Run: headless pygame with SDL's dummy video driver; simulated clock (each Clock.tick advances the game by its frame time, no real sleeping); random seed 0; keys injected as events and as key.get_pressed() state; no mouse input.
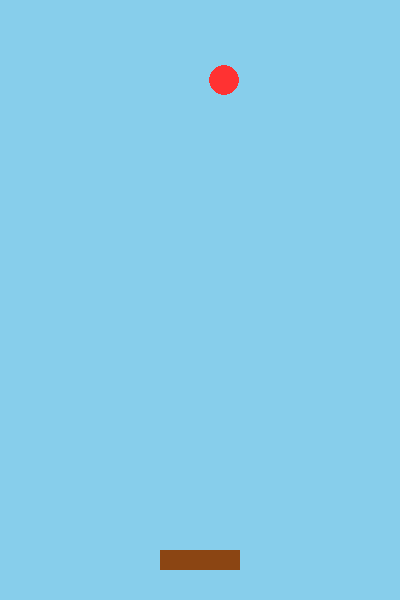
Frame 1 of 4 · flips 1–60 · no input
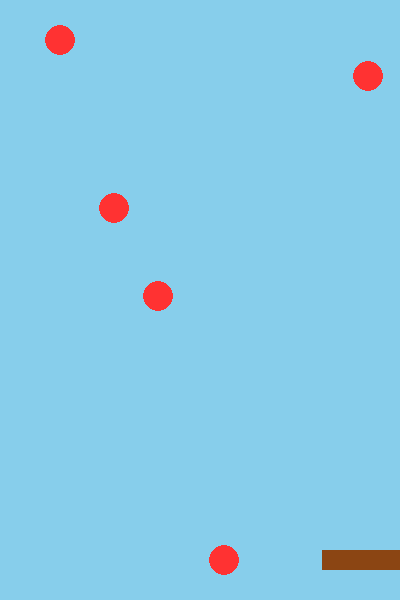
Frame 2 of 4 · flips 61–180 · tapped SPACE, RETURN · held RIGHT (→), D
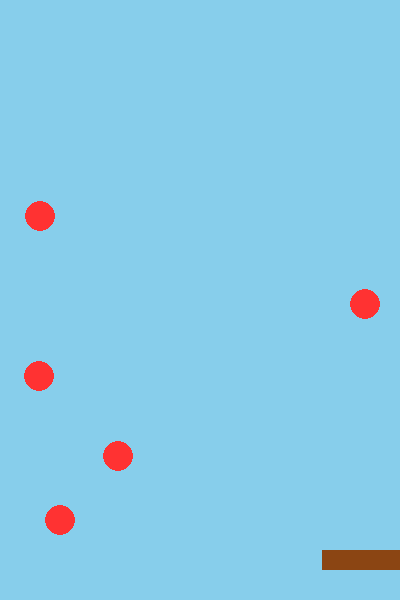
Frame 3 of 4 · flips 181–300 · held DOWN (↓), S
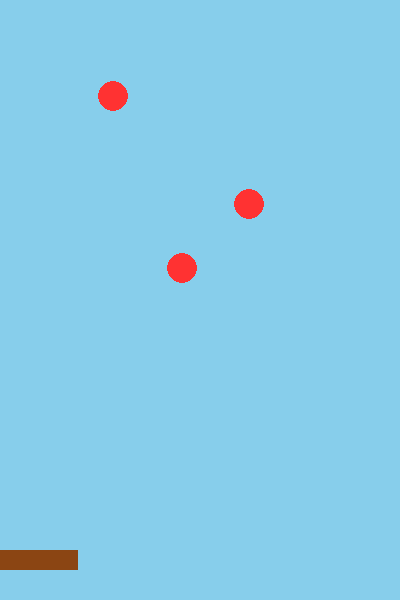
Frame 4 of 4 · flips 301–420 · held LEFT (←), A, UP (↑), W

The pygame program that drew these frames:

import pygame, random

pygame.init()
窗口 = pygame.display.set_mode((400, 600))
pygame.display.set_caption("Catch Fruit - Lesson 3")
时钟 = pygame.time.Clock()

篮子x = 160                                           # 篮子左上角横坐标
篮子y = 550                                           # 篮子固定纵坐标
水果列表 = []                                          # 新增变量：升级为列表容器存储多个活动水果坐标[[x, y], ...]
运行中 = True

while 运行中:
    for 事件 in pygame.event.get():
        if 事件.type == pygame.QUIT:
            运行中 = False

    按键 = pygame.key.get_pressed()                   # 监听键盘方向键连续按下状态
    if 按键[pygame.K_LEFT] and 篮子x > 0:             # 篮子左移且不越出左边界
        篮子x -= 6
    if 按键[pygame.K_RIGHT] and 篮子x < 320:          # 篮子右移且不越出右边界(400 - 宽度80 = 320)
        篮子x += 6

    if random.random() < 0.025:                        # 新增代码：随机生成，每帧2.5%概率在顶部产生新水果
        水果列表.append([random.randint(20, 380), -20])

    for 索引 in range(len(水果列表) - 1, -1, -1):      # 新增代码：倒序遍历列表管理多个水果
        水果 = 水果列表[索引]
        水果[1] += 4                                  # 垂直下落：水果纵坐标每帧向下累加位移

        if 篮子y - 15 <= 水果[1] <= 篮子y + 5 and 篮子x <= 水果[0] <= 篮子x + 80:  # 接住判定：从列表中移除水果(只在篮口附近20像素内算接住，掉过篮子就捞不回来)
            水果列表.pop(索引)
        elif 水果[1] > 600:                            # 掉落销毁：掉出底部后安全移除
            水果列表.pop(索引)

    窗口.fill((135, 206, 235))                         # 天蓝色天空背景全屏覆盖
    pygame.draw.rect(窗口, (139, 69, 19), (篮子x, 篮子y, 80, 20))      # 绘制深褐色接水果篮子(宽80, 高20)

    for 水果 in 水果列表:                              # 新增代码：循环绘制所有下落的红苹果水果
        pygame.draw.circle(窗口, (255, 50, 50), 水果, 15)

    pygame.display.flip()                              # 双缓冲刷新：将新绘制的画面一次性呈现到屏幕
    时钟.tick(60)                                      # 锁定帧率：稳定每秒60帧流畅运行

pygame.quit()
